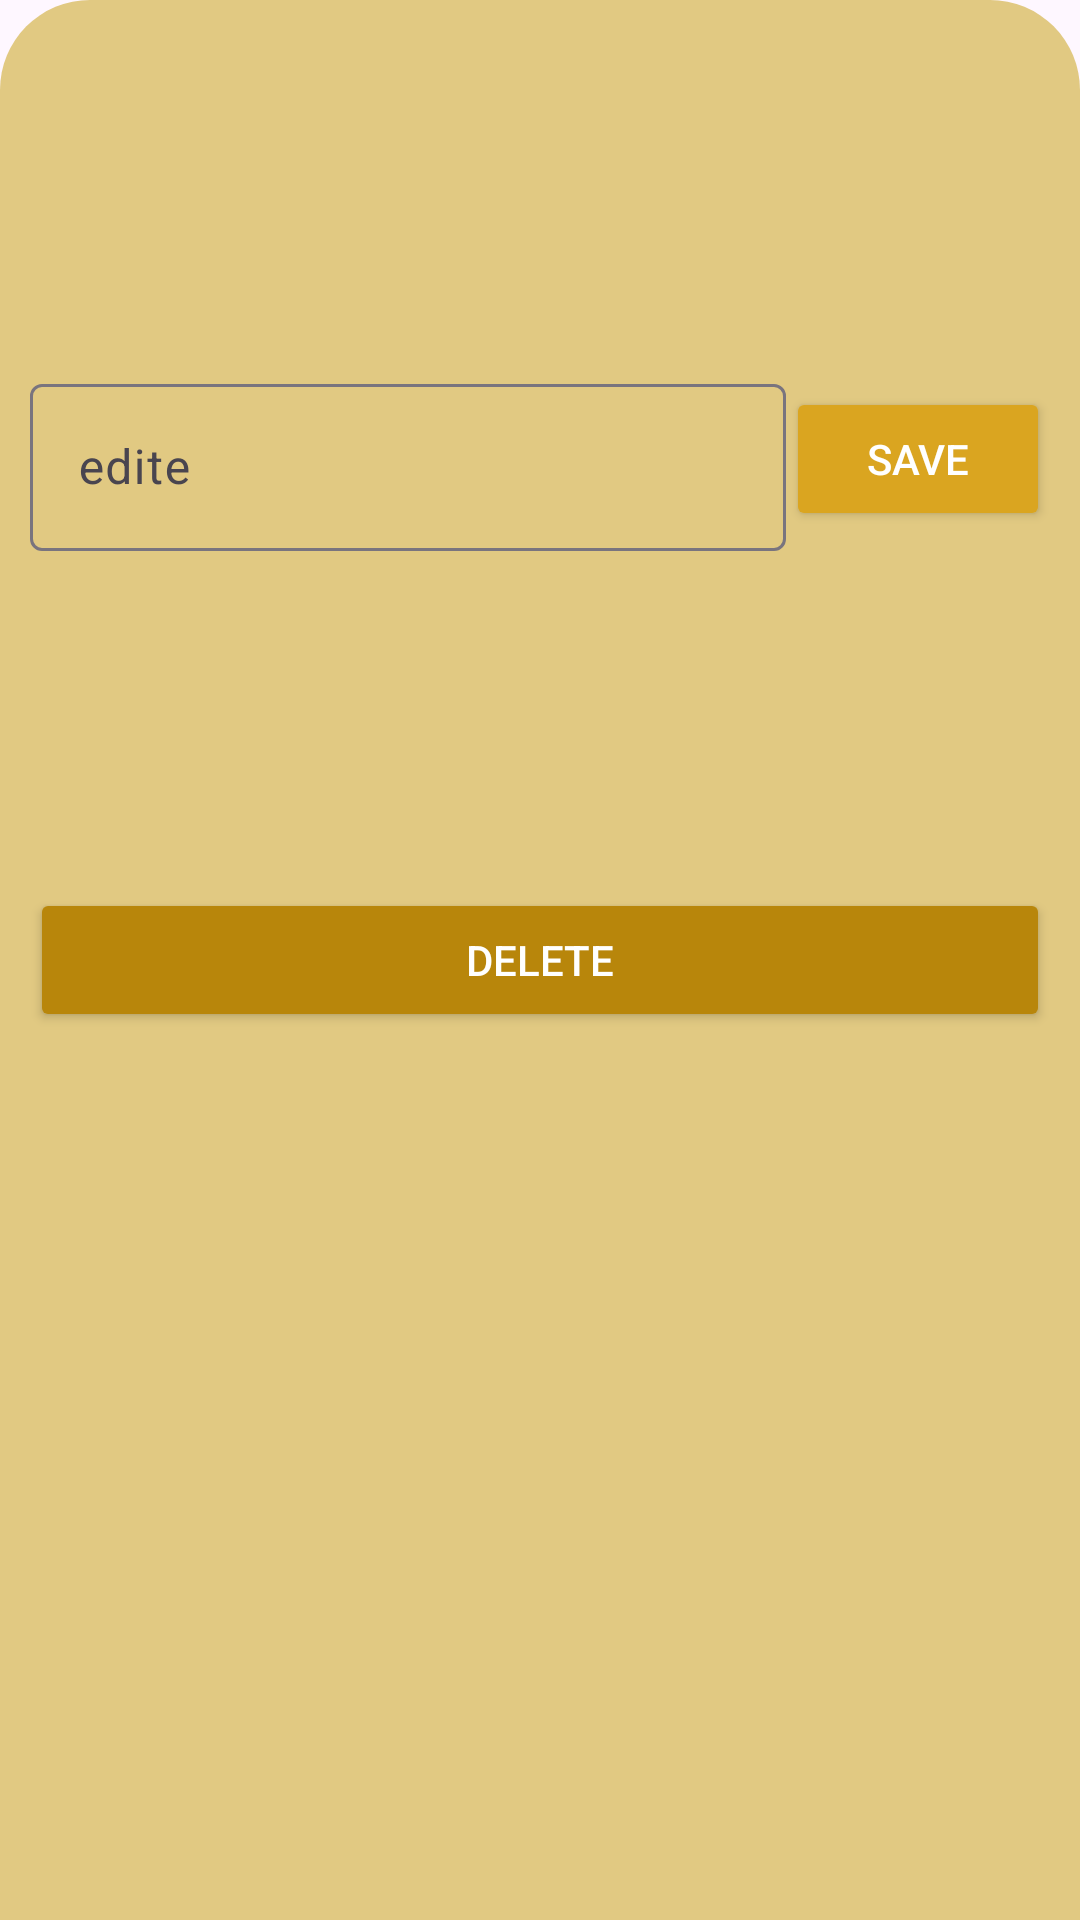

Write the Android layout XML for this screen, with the resource values it uses.
<!-- AndroidManifest.xml: application theme Theme.DailyRoutin -->
<!-- res/layout/fragment_bottom_sheet.xml -->
<?xml version="1.0" encoding="utf-8"?>
<androidx.constraintlayout.widget.ConstraintLayout xmlns:android="http://schemas.android.com/apk/res/android"
    xmlns:app="http://schemas.android.com/apk/res-auto"
    xmlns:tools="http://schemas.android.com/tools"
    android:layout_width="match_parent"
    android:layout_height="200dp"
    android:background="@drawable/back_style"
    android:padding="10dp"
    android:backgroundTint="#E1C982"
    tools:context=".BottomSheetFragment">

    <Button
        android:id="@+id/but_save"
        android:backgroundTint="#DAA520"
        android:layout_width="wrap_content"
        android:layout_height="wrap_content"
        android:text="save"
        android:textColor="@color/white"
        app:layout_constraintBottom_toTopOf="@+id/but_delete"
        app:layout_constraintEnd_toEndOf="parent"
        app:layout_constraintTop_toTopOf="parent"
        />

    <Button
        android:id="@+id/but_delete"
        android:layout_width="0dp"
        android:layout_height="wrap_content"
        android:text="delete"
        android:backgroundTint="#B8860B"
        android:textColor="@color/white"
        app:layout_constraintBottom_toBottomOf="parent"
        app:layout_constraintEnd_toEndOf="parent"
        app:layout_constraintStart_toStartOf="parent"
        app:layout_constraintTop_toTopOf="parent" />


    <com.google.android.material.textfield.TextInputLayout
        android:layout_width="0dp"
        android:layout_height="wrap_content"
        android:layout_weight="1"
        android:hint="edite"
        app:layout_constraintBottom_toTopOf="@+id/but_delete"
        app:layout_constraintEnd_toStartOf="@+id/but_save"
        app:layout_constraintStart_toStartOf="parent"
        app:layout_constraintTop_toTopOf="parent">

        <com.google.android.material.textfield.TextInputEditText
            android:id="@+id/et_update"
            android:layout_width="match_parent"
            android:layout_height="match_parent"
            android:imeOptions="actionNext"
            android:inputType="text" />

    </com.google.android.material.textfield.TextInputLayout>
</androidx.constraintlayout.widget.ConstraintLayout>
<!-- resources referenced by this layout -->
<resources>
  <!-- drawable back_style (drawable) -->
  <?xml version="1.0" encoding="utf-8"?>
  <shape xmlns:android="http://schemas.android.com/apk/res/android">
  <corners android:topLeftRadius="30dp" android:topRightRadius="30dp"/>
  </shape>
  <style name="Theme.DailyRoutin" parent="Base.Theme.DailyRoutin" />
  <style name="Base.Theme.DailyRoutin" parent="Theme.Material3.DayNight.NoActionBar">
          
          
      </style>
  <!-- not gathered from this repository: default colours our renderer supplied (Android Studio template values) -->
  <color name="white">#FFFFFFFF</color>
</resources>
